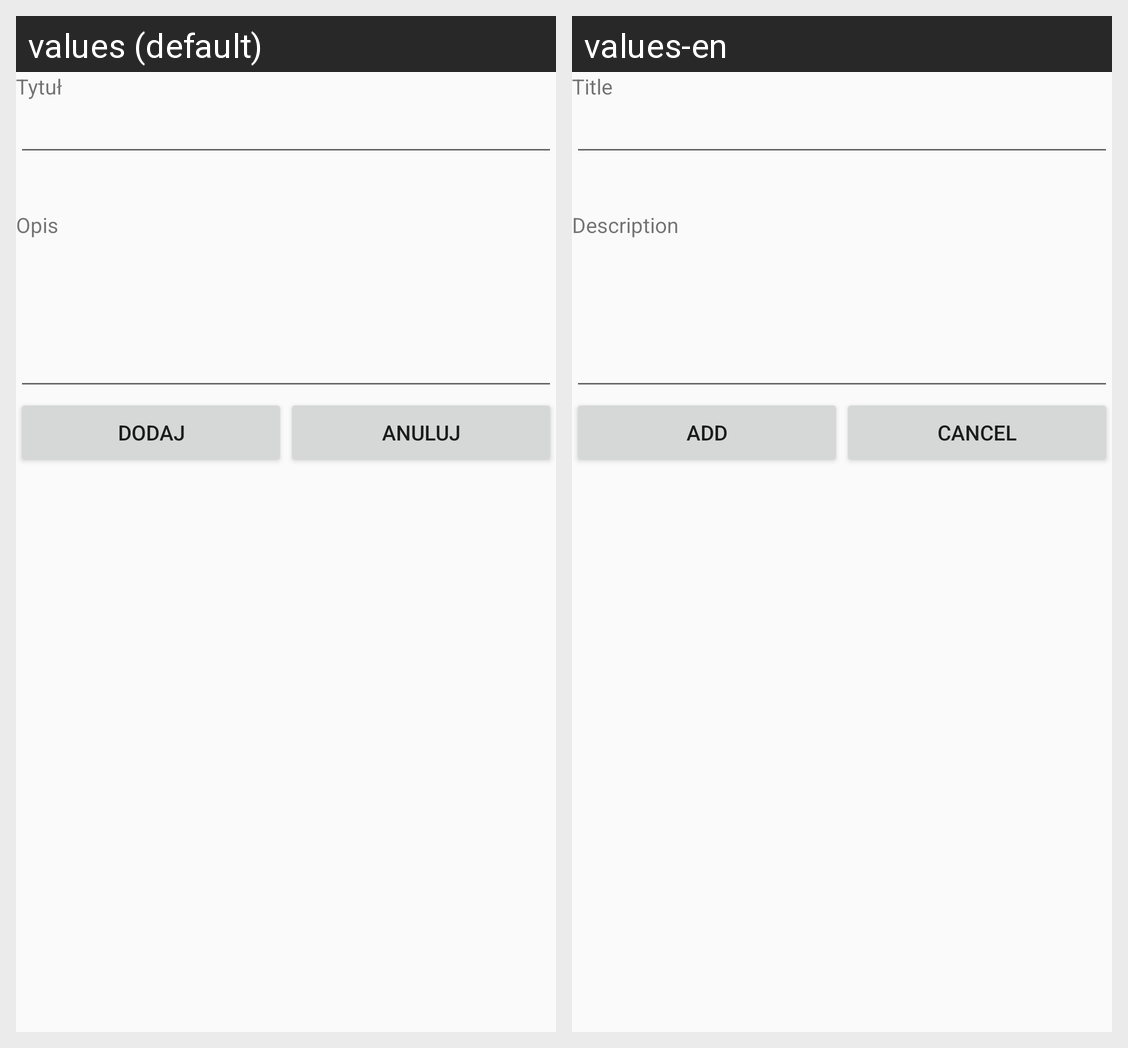

Strings drawn on this Android screen and how each of the app's shown locales translates them:
Android screen res/layout/view3_list_item_add.xml rendered under 2 locales, left to right: values (default), values-en. Device: Nexus 5 (rendered at 1080×1920; each locale shown at half size, 540×960, under a caption strip naming it); theme AppTheme.
Strings drawn on this screen, with the default value and each locale's value (text and hints the layout hard-codes, and strings that could not be matched under every locale, appear in the picture but are not listed):

title
  values: Tytuł
  values-en: Title

description
  values: Opis
  values-en: Description

add2
  values: Dodaj
  values-en: Add

cancel
  values: Anuluj
  values-en: Cancel
